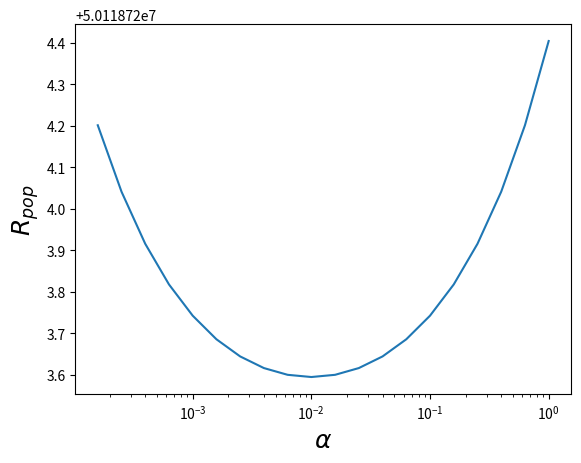

This figure's Python source: (Note: this script raises an exception after producing the figure.)
import matplotlib.pyplot as plt
import numpy as np

T0 = 10000
alpha0 = 0.001
gamma0 = 0.001

T_set = 10**np.arange(1, 4, 0.2)
alpha_set = 10**(-np.arange(0, 4, 0.2))
gamma_set = 10**(-np.arange(0, 4, 0.2))

n0 = T_set[-1]**(1.5)

R_pop_alpha = lambda gamma, T: alpha_set**(-0.5) * T**(-0.5) + alpha_set**0.5 + gamma**0.5 + T**0.5 * n0
R_pop_gamma = lambda alpha, T: alpha**(-0.5) * T**(-0.5) + alpha**0.5 + gamma_set**0.5 + T**0.5 * n0
R_pop_T = lambda alpha, gamma: alpha**(-0.5) * T_set**(-0.5) + alpha**0.5 + gamma**0.5 + T_set**0.5 * n0

# alpha
fig, ax = plt.subplots()
ax.set_xscale("log")
ax.plot(alpha_set, R_pop_alpha(gamma0, T0))
ax.set_xlabel(r'$\alpha$', fontsize=18)
ax.set_ylabel(r'$R_{pop}$', fontsize=18)
plt.savefig(f'./figures/non_convex_theory_alpha.pdf', bbox_inches='tight')

# gamma
fig, ax = plt.subplots()
# ax.set_xscale("log")
ax.plot(gamma_set, R_pop_gamma(alpha0, T0))
ax.set_xlabel(r'$\gamma$', fontsize=18)
ax.set_ylabel(r'$R_{pop}$', fontsize=18)
plt.savefig(f'./figures/non_convex_theory_gamma.pdf', bbox_inches='tight')

# T
fig, ax = plt.subplots()
ax.set_xscale("log")
ax.plot(T_set, R_pop_T(alpha0, gamma0))
ax.set_xlabel(r'$T$', fontsize=18)
ax.set_ylabel(r'$R_{pop}$', fontsize=18)
plt.savefig(f'./figures/non_convex_theory_T.pdf', bbox_inches='tight')

# # test
# fig, ax = plt.subplots()
# x = np.arange()